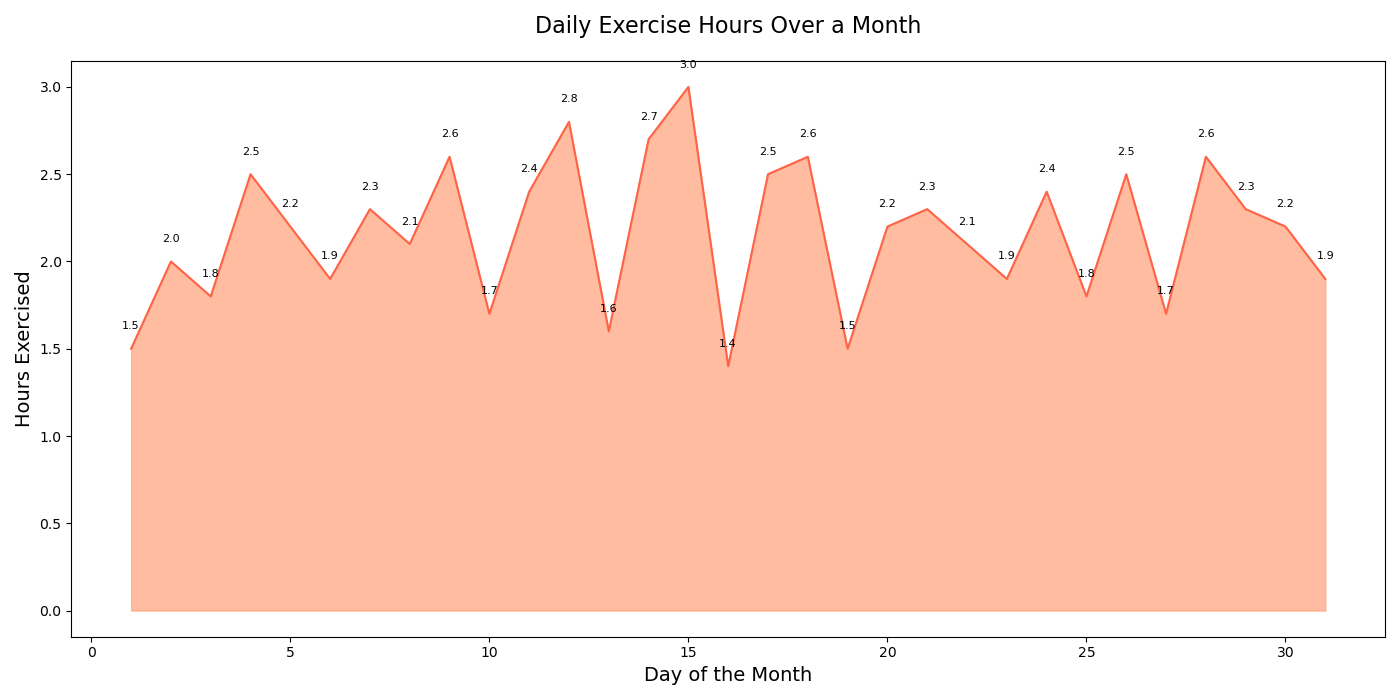

The table this chart was drawn from, first rows:
Day, Hours_Exercised
1, 1.5
2, 2
3, 1.8
4, 2.5
5, 2.2
6, 1.9
7, 2.3
8, 2.1
9, 2.6
10, 1.7
11, 2.4
12, 2.8
13, 1.6
14, 2.7
15, 3
16, 1.4
17, 2.5
18, 2.6
19, 1.5
20, 2.2
21, 2.3
22, 2.1
23, 1.9
24, 2.4
25, 1.8
26, 2.5
27, 1.7
28, 2.6
29, 2.3
30, 2.2
31, 1.9
